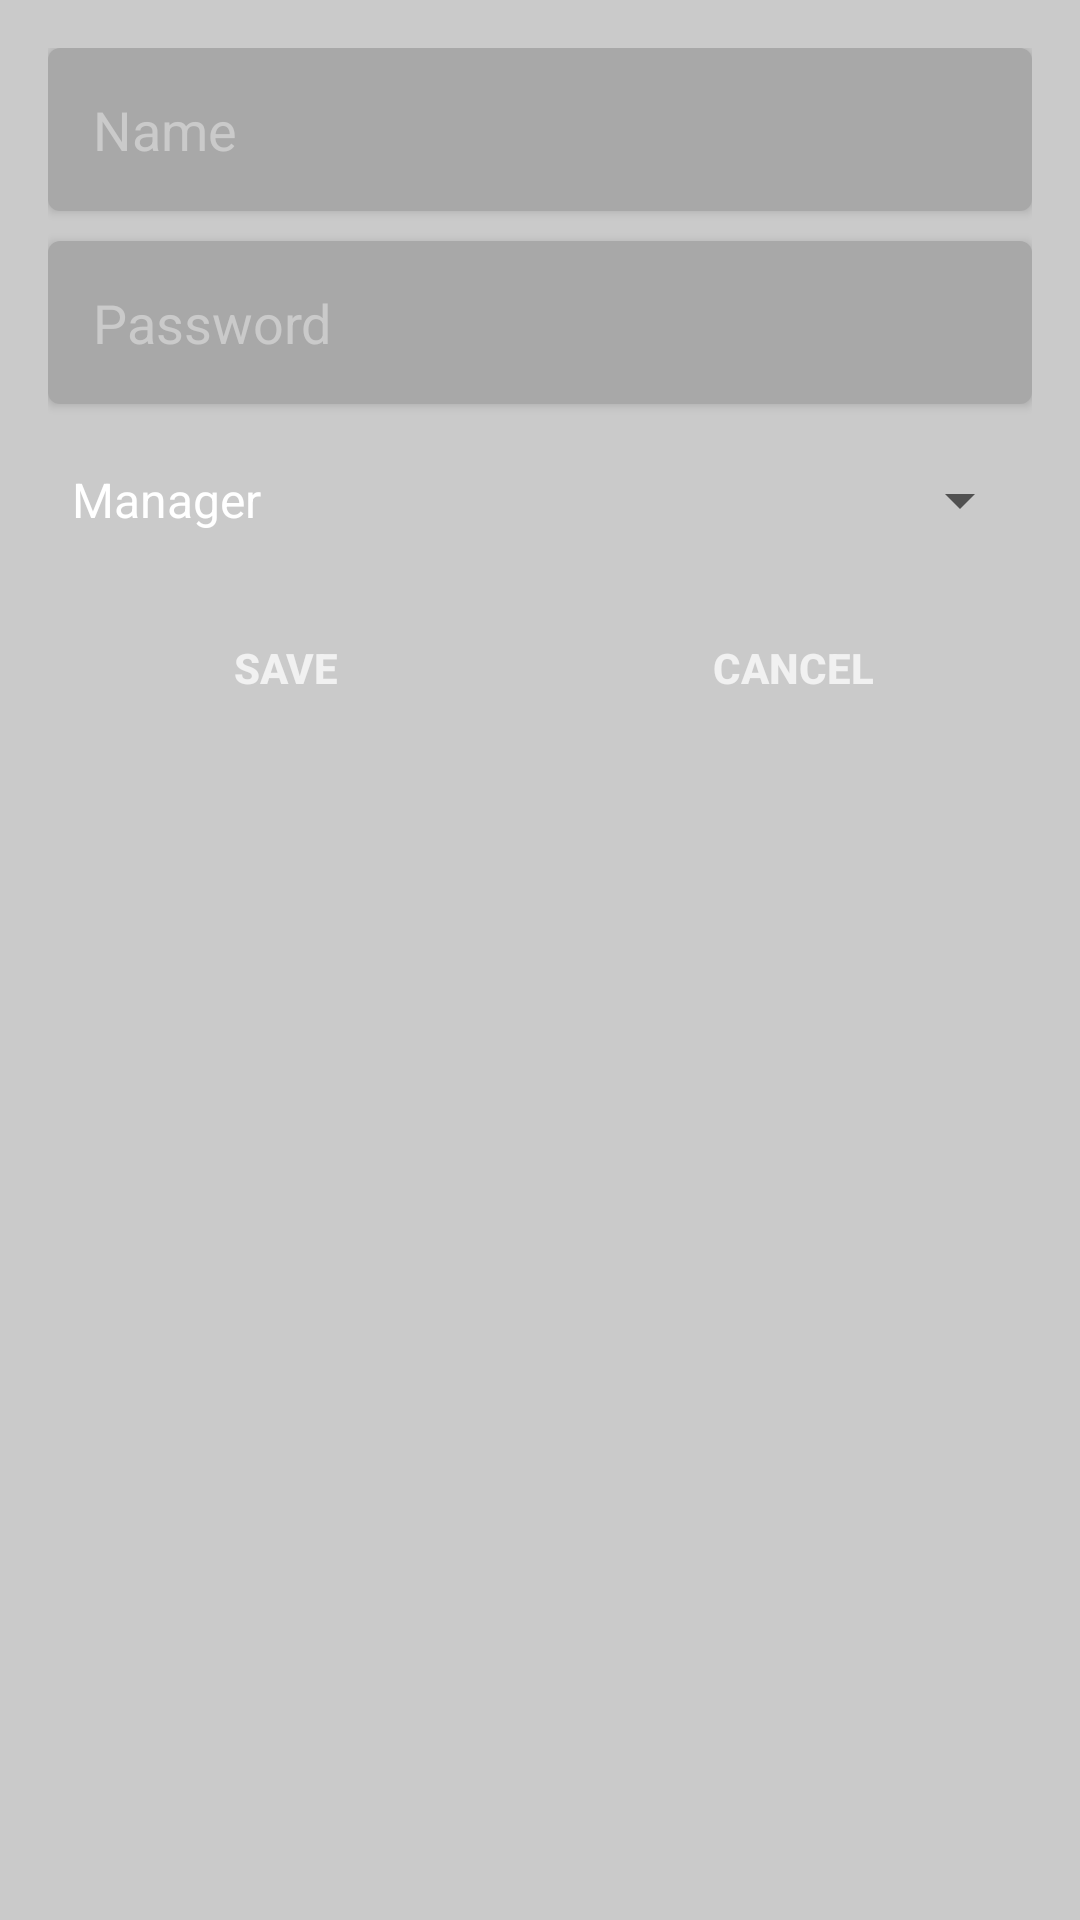

Here is an Android app screen rendered from its layout file. Give the layout XML and the strings, colors and styles it references.
<!-- AndroidManifest.xml: application theme AppTheme -->
<!-- res/layout/custom_alertdialog_updatestaff.xml -->
<?xml version="1.0" encoding="utf-8"?>
<LinearLayout xmlns:android="http://schemas.android.com/apk/res/android"
    android:orientation="vertical" android:layout_width="match_parent"
    android:layout_height="wrap_content"
    android:background="@color/myColorDialogBG">
    <LinearLayout
        android:layout_width="match_parent"
        android:layout_height="match_parent"
        android:orientation="vertical"
        android:padding="16dp">

        <android.support.v7.widget.AppCompatEditText
            android:id="@+id/etUpdateName"
            android:layout_width="match_parent"
            android:layout_height="wrap_content"
            android:background="@drawable/custom_edittext_dialog"
            android:elevation="2dp"
            android:hint="Name"
            android:textColor="@color/myColorBackgroundWhite"
            android:textColorHint="@color/myColorDialogBG" />

        <android.support.v7.widget.AppCompatEditText
            android:textColor="@color/myColorBackgroundWhite"
            android:textColorHint="@color/myColorDialogBG"
            android:elevation="2dp"
            android:layout_marginTop="10dp"
            android:background="@drawable/custom_edittext_dialog"
            android:layout_width="match_parent"
            android:layout_height="wrap_content"
            android:id="@+id/etUpdatePassword"
            android:hint="Password"/>

        <android.support.v7.widget.AppCompatSpinner
            android:layout_marginTop="20dp"
            android:layout_width="match_parent"
            android:layout_height="wrap_content"
            android:id="@+id/spinnerUpdPos"
            android:entries="@array/cashstaffpos"/>

        <LinearLayout
            android:layout_width="match_parent"
            android:layout_height="wrap_content"
            android:orientation="horizontal"
            android:gravity="center_horizontal"
            android:layout_marginTop="20dp">

            <android.support.v7.widget.AppCompatButton
                android:elevation="2dp"
                android:textColor="@color/myColorBackgroundWhite"
                android:textStyle="bold"
                android:layout_weight=".5"
                android:background="@drawable/custom_button_dialog"
                android:layout_width="0dp"
                android:layout_height="wrap_content"
                android:id="@+id/btnSaveUpdateStaff"
                android:text="SAVE"/>

            <android.support.v7.widget.AppCompatButton
                android:elevation="2dp"
                android:textColor="@color/myColorBackgroundWhite"
                android:textStyle="bold"
                android:layout_marginLeft="10dp"
                android:layout_weight=".5"
                android:background="@drawable/custom_button_dialog"
                android:layout_width="0dp"
                android:layout_height="wrap_content"
                android:id="@+id/btnCancelUpdateStaff"
                android:text="CANCEL"/>

        </LinearLayout>



    </LinearLayout>
</LinearLayout>
<!-- resources referenced by this layout -->
<resources>
  <string-array name="cashstaffpos">
          <item>Manager</item>
          <item>Supervisor</item>
          <item>Cashier</item>
      </string-array>
  <color name="myColorBackgroundWhite">#f1f1f1</color>
  <color name="myColorDialogBG">#cacaca</color>
  <!-- drawable custom_edittext_dialog (drawable) -->
  <selector xmlns:android="http://schemas.android.com/apk/res/android">
  
      <item android:state_enabled="true">
          <shape>
              <corners android:radius="4dp"/>
              <padding android:left="15dp" android:top="15dp" android:right="15dp"  android:bottom="15dp"/>
              <solid android:color="@color/myColorEditTextDialog"/>
          </shape>
      </item>
  
      <item android:state_enabled="false">
          <shape>
              <corners android:radius="4dp"/>
              <padding android:left="15dp" android:top="15dp" android:right="15dp"  android:bottom="15dp"/>
              <solid android:color="@color/myColorEditTextDialogDisable"/>
          </shape>
      </item>
  </selector>
  <style name="AppTheme" parent="Theme.AppCompat.Light.DarkActionBar">
          
          <item name="colorPrimary">#e67e22</item>
          <item name="colorPrimaryDark">#d35400</item>
          <item name="colorAccent">@color/colorAccent</item>
      </style>
  <color name="myColorEditTextDialog">#a8a8a8</color>
  <color name="myColorEditTextDialogDisable">#7b7b7b</color>
  <color name="colorAccent">#FF4081</color>
  
      //Mark's custom colors
</resources>
